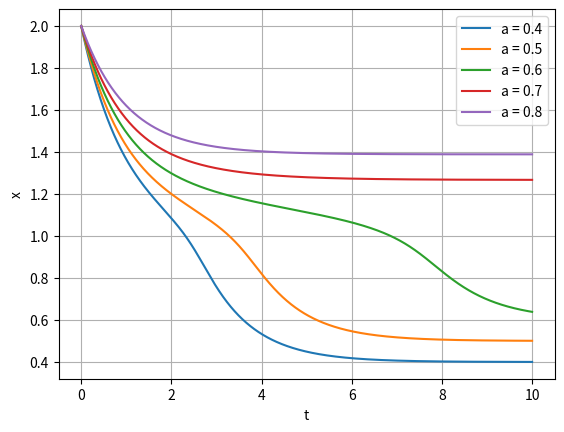
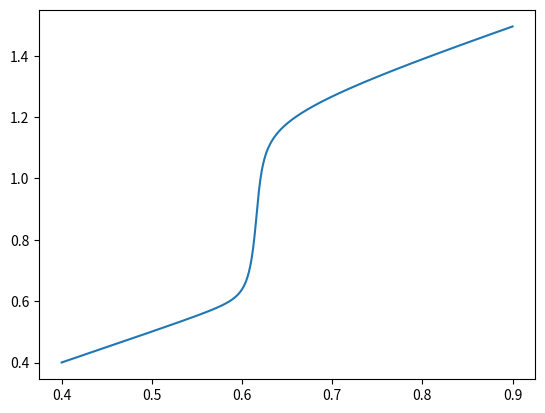

Write Python code to recreate these figures, in order.
# -*- coding: utf-8 -*-
"""
Created on Sat Sep  7 13:43:31 2019

@author: Adrian Hindes
Following http://systems-sciences.uni-graz.at/etextbook/sw2/crittrans.html
"""

import numpy as np
import matplotlib.pyplot as plt
from scipy import integrate
import sympy as sp

fig = plt.figure()

# define model parameters
h = 1.; b = 1.; p = 12; r=0.6

def hill(x,p):
    y = x**p/(x**p+h**p)
    return y


def model(x,t,a):
    y = a-b*x+r*hill(x,p)
    return y

def deriv(x):
    dgdx = -b+(r*p*x**(p-1)*h**p)/((x**p + h**p)**2)
    return dgdx


minA = 0.4
maxA = 0.9

aS = np.arange(minA,maxA,0.1)

XS = []
x0 = 2
t = np.linspace(0,10,num=10000)
for a in aS:
    x = integrate.odeint(model,x0,t,args=(a,))
    plt.plot(t,x,label='a = '+str(round(10*a)/10))
    XS.append(x)
    
plt.xlabel('t')
plt.ylabel('x')
plt.grid()
plt.legend(loc='best')

fig2 = plt.figure()
n = 1000
A = np.linspace(minA,maxA,n)
XA = np.zeros(n)

for j in range(n):
    x = x0;
    xs = integrate.odeint(model,x0,t,args=(A[j],))
    xeq = xs[-1][0]
    XA[j] = xeq
    
plt.plot(A,XA)
